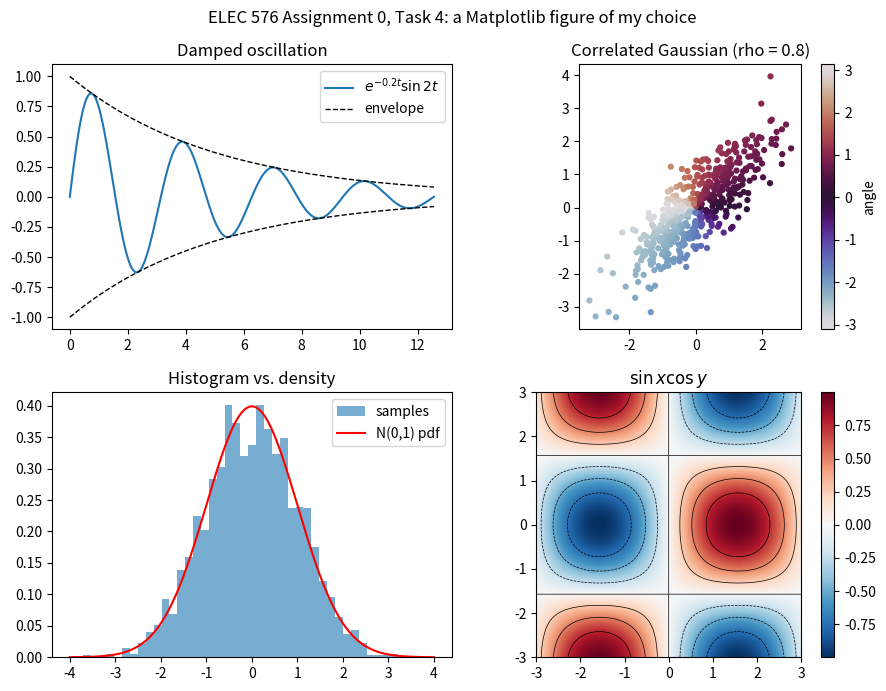

This chart was generated by the following Python code:
import numpy as np
import matplotlib.pyplot as plt
rng = np.random.default_rng(576)
fig, ax = plt.subplots(2, 2, figsize=(9, 7))
t = np.linspace(0, 4 * np.pi, 400)
ax[0, 0].plot(t, np.exp(-0.2 * t) * np.sin(2 * t), label=r'$e^{-0.2t}\sin 2t$')
ax[0, 0].plot(t, np.exp(-0.2 * t), 'k--', lw=1, label='envelope')
ax[0, 0].plot(t, -np.exp(-0.2 * t), 'k--', lw=1)
ax[0, 0].set_title('Damped oscillation')
ax[0, 0].legend()
pts = rng.multivariate_normal([0, 0], [[1, 0.8], [0.8, 1]], 500)
sc = ax[0, 1].scatter(pts[:, 0], pts[:, 1], c=np.arctan2(pts[:, 1], pts[:, 0]), cmap='twilight', s=12)
ax[0, 1].set_title('Correlated Gaussian (rho = 0.8)')
ax[0, 1].set_aspect('equal')
fig.colorbar(sc, ax=ax[0, 1], label='angle')
z = rng.standard_normal(2000)
ax[1, 0].hist(z, bins=40, density=True, alpha=0.6, label='samples')
xs = np.linspace(-4, 4, 200)
ax[1, 0].plot(xs, np.exp(-xs**2 / 2) / np.sqrt(2 * np.pi), 'r', label='N(0,1) pdf')
ax[1, 0].set_title('Histogram vs. density')
ax[1, 0].legend()
X, Y = np.meshgrid(np.linspace(-3, 3, 200), np.linspace(-3, 3, 200))
Zg = np.sin(X) * np.cos(Y)
im = ax[1, 1].imshow(Zg, extent=[-3, 3, -3, 3], origin='lower', cmap='RdBu_r')
ax[1, 1].contour(X, Y, Zg, levels=8, colors='k', linewidths=0.5)
ax[1, 1].set_title(r'$\sin x \cos y$')
fig.colorbar(im, ax=ax[1, 1])
fig.suptitle('ELEC 576 Assignment 0, Task 4: a Matplotlib figure of my choice')
fig.tight_layout()
plt.show()
fig.savefig('task4_figure.png', dpi=150, bbox_inches='tight')
